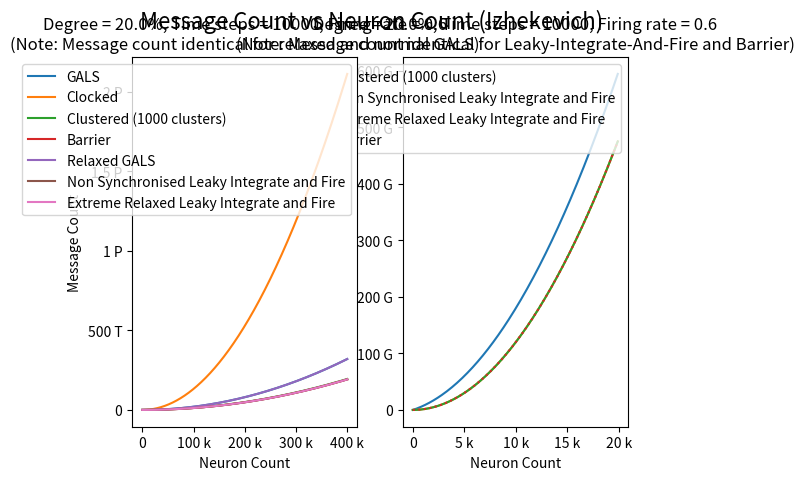
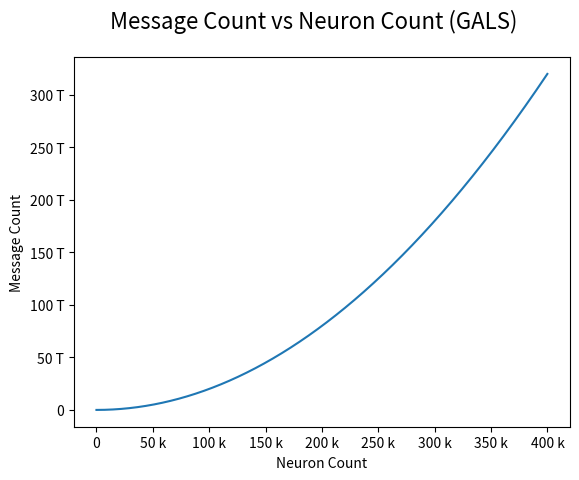
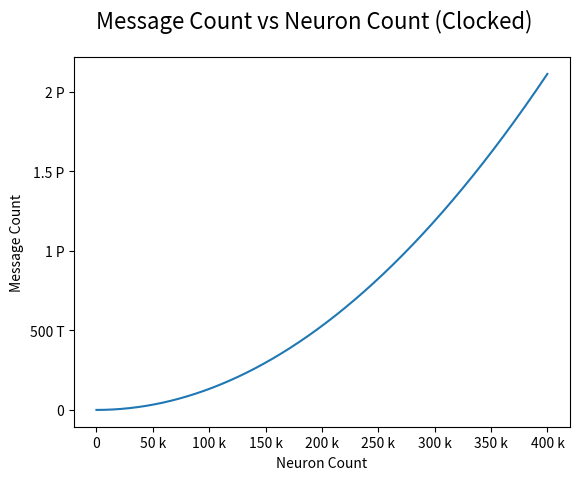
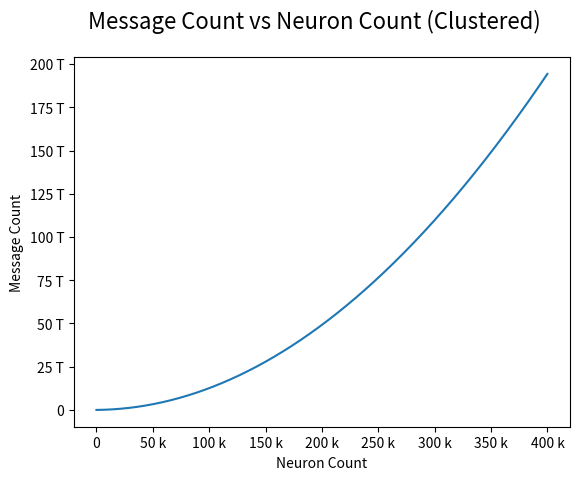
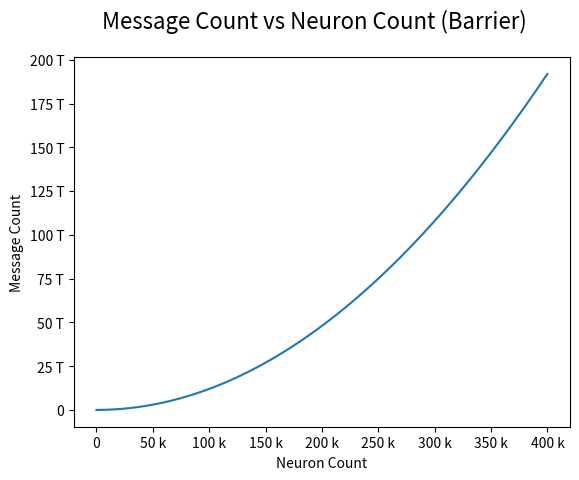
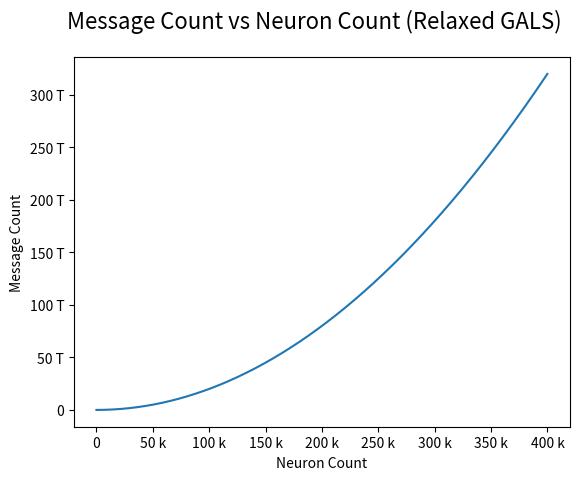
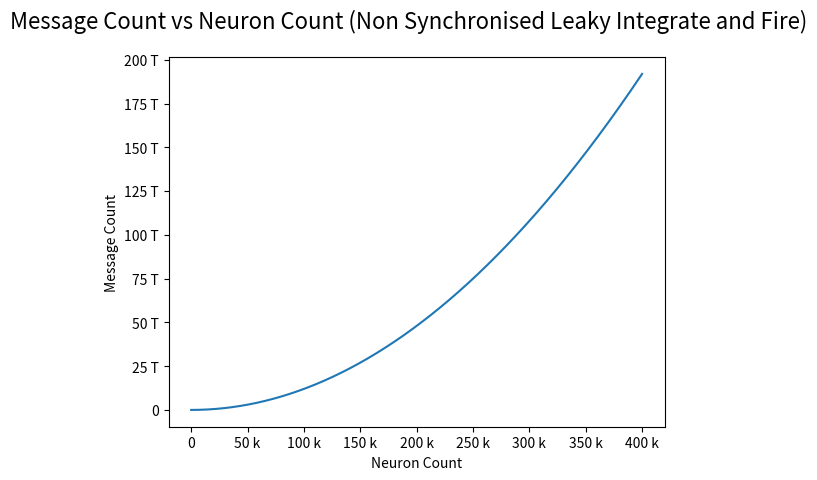
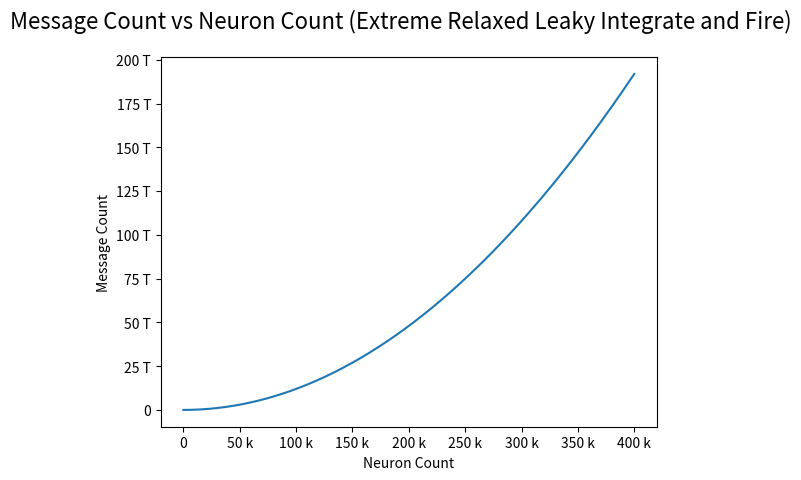

Write Python code to recreate these figures, in order.
import matplotlib.pyplot as plt
from matplotlib.ticker import EngFormatter

# n = number of neurons (independent) vary
# r = firing rate [0:1] (independent) vary
# d = average degree (independent) vary (DONE AS A PERCENTAGE OF THE TOTAL NETWORK NODES)
# T = total time steps (independent) const

# c = number of clusters (independent)

# m = number of messages (dependent)
# t = time for one time step actual (dependent)

# W = t_a T

# GALS => m = n * d * T, t = max (t_synapse + t_return)_0..n
# Clocked => m = n * (1 + 2 * n + d) * r * T, t = max (t_clock1 + max(t_tick_0..n) + max(t_synapse_0..n))
# Clustered => m = n * r * (1 + c + d) * T, max (t_torepeater + max (t_betweenfpga) + max (t_fromrepeater))
# Barrier => m = n * d * T * r, t = max(t_synapse_0..n) + k_barrier
# Relaxed GALS => m = n * d * T, t = max ((t_synapse + t_return)_0..(relaxation * n))
# Non synced Leaky Integrate and Fire => m = n * d * T * r, t = max (t_synapse_0..n)
# Extreme Relaxed Leaky Integrate and Fire => m = n * d * T * r, t = max (t_synapse_0..n)

def galsMessages(degree : float, time : int, neurons : int) -> int:
    return neurons * time * (neurons * degree)

def clockedMessages(degree : float, time : int, neurons : int, fireProb : float) -> int:
    return neurons * (1 + 2 * neurons + (neurons * degree)) * fireProb * time

def clusterMessages(degree : float, time : int, neurons : int, fireProb : float, clusterSize : int) -> int:
    return neurons * fireProb * (1 + clusterSize + (neurons * degree)) * time

def barrierMessages(degree : float, time : int, neurons : int, fireProb : float) -> int:
    return neurons * (neurons * degree) * time * fireProb

def relaxedGalsMessages(degree : float, time : int, neurons : int) -> int:
    return neurons * time * (neurons * degree)

def nonSyncedLIAFMessages(degree : float, time : int, neurons : int, fireProb : float) -> int:
    return neurons * (neurons * degree) * time * fireProb

def extremeRelaxedLIAFMessages(degree : float, time : int, neurons : int, fireProb : float) -> int:
    return neurons * (neurons * degree) * time * fireProb

degree = 0.2
time = 10000
fireProb = 0.6
clusterNum = 1000

formatter0 = EngFormatter()

x = [i for i in range(1,4*10**5, 100)]
y1 = list(map(lambda el: galsMessages(degree, time, el), x))
y2 = list(map(lambda el: clockedMessages(degree, time, el, fireProb), x))
y3 = list(map(lambda el: clusterMessages(degree, time, el, fireProb, clusterNum), x))
y4 = list(map(lambda el: barrierMessages(degree, time, el, fireProb), x))
y5 = list(map(lambda el: relaxedGalsMessages(degree, time, el), x))
y6 = list(map(lambda el: nonSyncedLIAFMessages(degree, time, el, fireProb), x))
y7 = list(map(lambda el: extremeRelaxedLIAFMessages(degree, time, el, fireProb), x))

fig = plt.figure()
fig.suptitle("Message Count vs Neuron Count (Izhekevich)", fontsize=16)

ax2 = fig.add_subplot(122)
ax2.set_xlabel("Neuron Count")
ax2.xaxis.set_major_formatter(formatter0)
ax2.set_ylabel("Message Count")
ax2.yaxis.set_major_formatter(formatter0)
firstN = 200
ax2.plot(x[0:firstN], y3[0:firstN], label=f'Clustered ({clusterNum} clusters)')
ax2.plot(x[0:firstN], y6[0:firstN], label='Non Synchronised Leaky Integrate and Fire')
ax2.plot(x[0:firstN], y7[0:firstN], label='Extreme Relaxed Leaky Integrate and Fire')
ax2.plot(x[0:firstN], y4[0:firstN], ":" ,label='Barrier')
ax2.set_title(f"Degree = {degree * 100}%, Time steps = {time}, Firing rate = {fireProb}\n(Note: Message count identical for Leaky-Integrate-And-Fire and Barrier)")
plt.legend()

ax = fig.add_subplot(121)
ax.set_xlabel("Neuron Count")
ax.xaxis.set_major_formatter(formatter0)
ax.set_ylabel("Message Count")
ax.yaxis.set_major_formatter(formatter0)

ax.plot(x, y1, label='GALS')
ax.plot(x, y2, label='Clocked')
ax.plot(x, y3, label=f'Clustered ({clusterNum} clusters)')
ax.plot(x, y4, label='Barrier')
ax.plot(x, y5, label='Relaxed GALS')
ax.plot(x, y6, label='Non Synchronised Leaky Integrate and Fire')
ax.plot(x, y7, label='Extreme Relaxed Leaky Integrate and Fire')
ax.set_title(f"Degree = {degree * 100}%, Time steps = {time}, Firing rate = {fireProb}\n(Note: Message count identical for relaxed and normal GALS)")
plt.legend()

# plt.show()


fig = plt.figure()
fig.suptitle("Message Count vs Neuron Count (GALS)", fontsize=16)
ax = fig.add_subplot(111)
ax.set_xlabel("Neuron Count")
ax.xaxis.set_major_formatter(formatter0)
ax.set_ylabel("Message Count")
ax.yaxis.set_major_formatter(formatter0)
ax.plot(x, y1)

fig = plt.figure()
fig.suptitle("Message Count vs Neuron Count (Clocked)", fontsize=16)
ax = fig.add_subplot(111)
ax.set_xlabel("Neuron Count")
ax.xaxis.set_major_formatter(formatter0)
ax.set_ylabel("Message Count")
ax.yaxis.set_major_formatter(formatter0)
ax.plot(x, y2)

fig = plt.figure()
fig.suptitle("Message Count vs Neuron Count (Clustered)", fontsize=16)
ax = fig.add_subplot(111)
ax.set_xlabel("Neuron Count")
ax.xaxis.set_major_formatter(formatter0)
ax.set_ylabel("Message Count")
ax.yaxis.set_major_formatter(formatter0)
ax.plot(x, y3)

fig = plt.figure()
fig.suptitle("Message Count vs Neuron Count (Barrier)", fontsize=16)
ax = fig.add_subplot(111)
ax.set_xlabel("Neuron Count")
ax.xaxis.set_major_formatter(formatter0)
ax.set_ylabel("Message Count")
ax.yaxis.set_major_formatter(formatter0)
ax.plot(x, y4)

fig = plt.figure()
fig.suptitle("Message Count vs Neuron Count (Relaxed GALS)", fontsize=16)
ax = fig.add_subplot(111)
ax.set_xlabel("Neuron Count")
ax.xaxis.set_major_formatter(formatter0)
ax.set_ylabel("Message Count")
ax.yaxis.set_major_formatter(formatter0)
ax.plot(x, y5)

fig = plt.figure()
fig.suptitle("Message Count vs Neuron Count (Non Synchronised Leaky Integrate and Fire)", fontsize=16)
ax = fig.add_subplot(111)
ax.set_xlabel("Neuron Count")
ax.xaxis.set_major_formatter(formatter0)
ax.set_ylabel("Message Count")
ax.yaxis.set_major_formatter(formatter0)
ax.plot(x, y6)

fig = plt.figure()
fig.suptitle("Message Count vs Neuron Count (Extreme Relaxed Leaky Integrate and Fire)", fontsize=16)
ax = fig.add_subplot(111)
ax.set_xlabel("Neuron Count")
ax.xaxis.set_major_formatter(formatter0)
ax.set_ylabel("Message Count")
ax.yaxis.set_major_formatter(formatter0)
ax.plot(x, y7)

plt.show()


"""
# GALS => t = max (t_synapse + t_return)_0..n
# Clocked => t = max (t_clock1 + max(t_tick_0..n) + max(t_synapse_0..n))
# Clustered => t = max (t_torepeater + max (t_betweenfpga) + max (t_fromrepeater))
# Barrier => t = max(t_synapse_0..n) + k_barrier
# Relaxed GALS => t = max ((t_synapse + t_return)_0..(relaxation * n))
# Non synced Leaky Integrate and Fire => t = max (t_synapse_0..n)
# Extreme Relaxed Leaky Integrate and Fire => t = max (t_synapse_0..n)

ax3 = fig.add_subplot(133)
menMeans = [20, 35, 30, 35, 27, 40, 12]
womenMeans = [25, 32, 34, 20, 25, 26, 27]

ind = range(7)    
width = 0.35       

p1 = ax3.bar(ind, menMeans, width, label='Barrier')
p2 = ax3.bar(ind, womenMeans, width, bottom=menMeans, label='Barxxxxrier')

ax3.set_title("Overheads")
ax3.set_ylabel("Units of time")
plt.legend()


plt.xticks(ind, ('GALS', 'Clocked', 'Clustered', 'Barrier', 'Relaxed GALS', 'Non Synced LIAF', 'Extreme Relaxed LIAF'), rotation=90)

"""